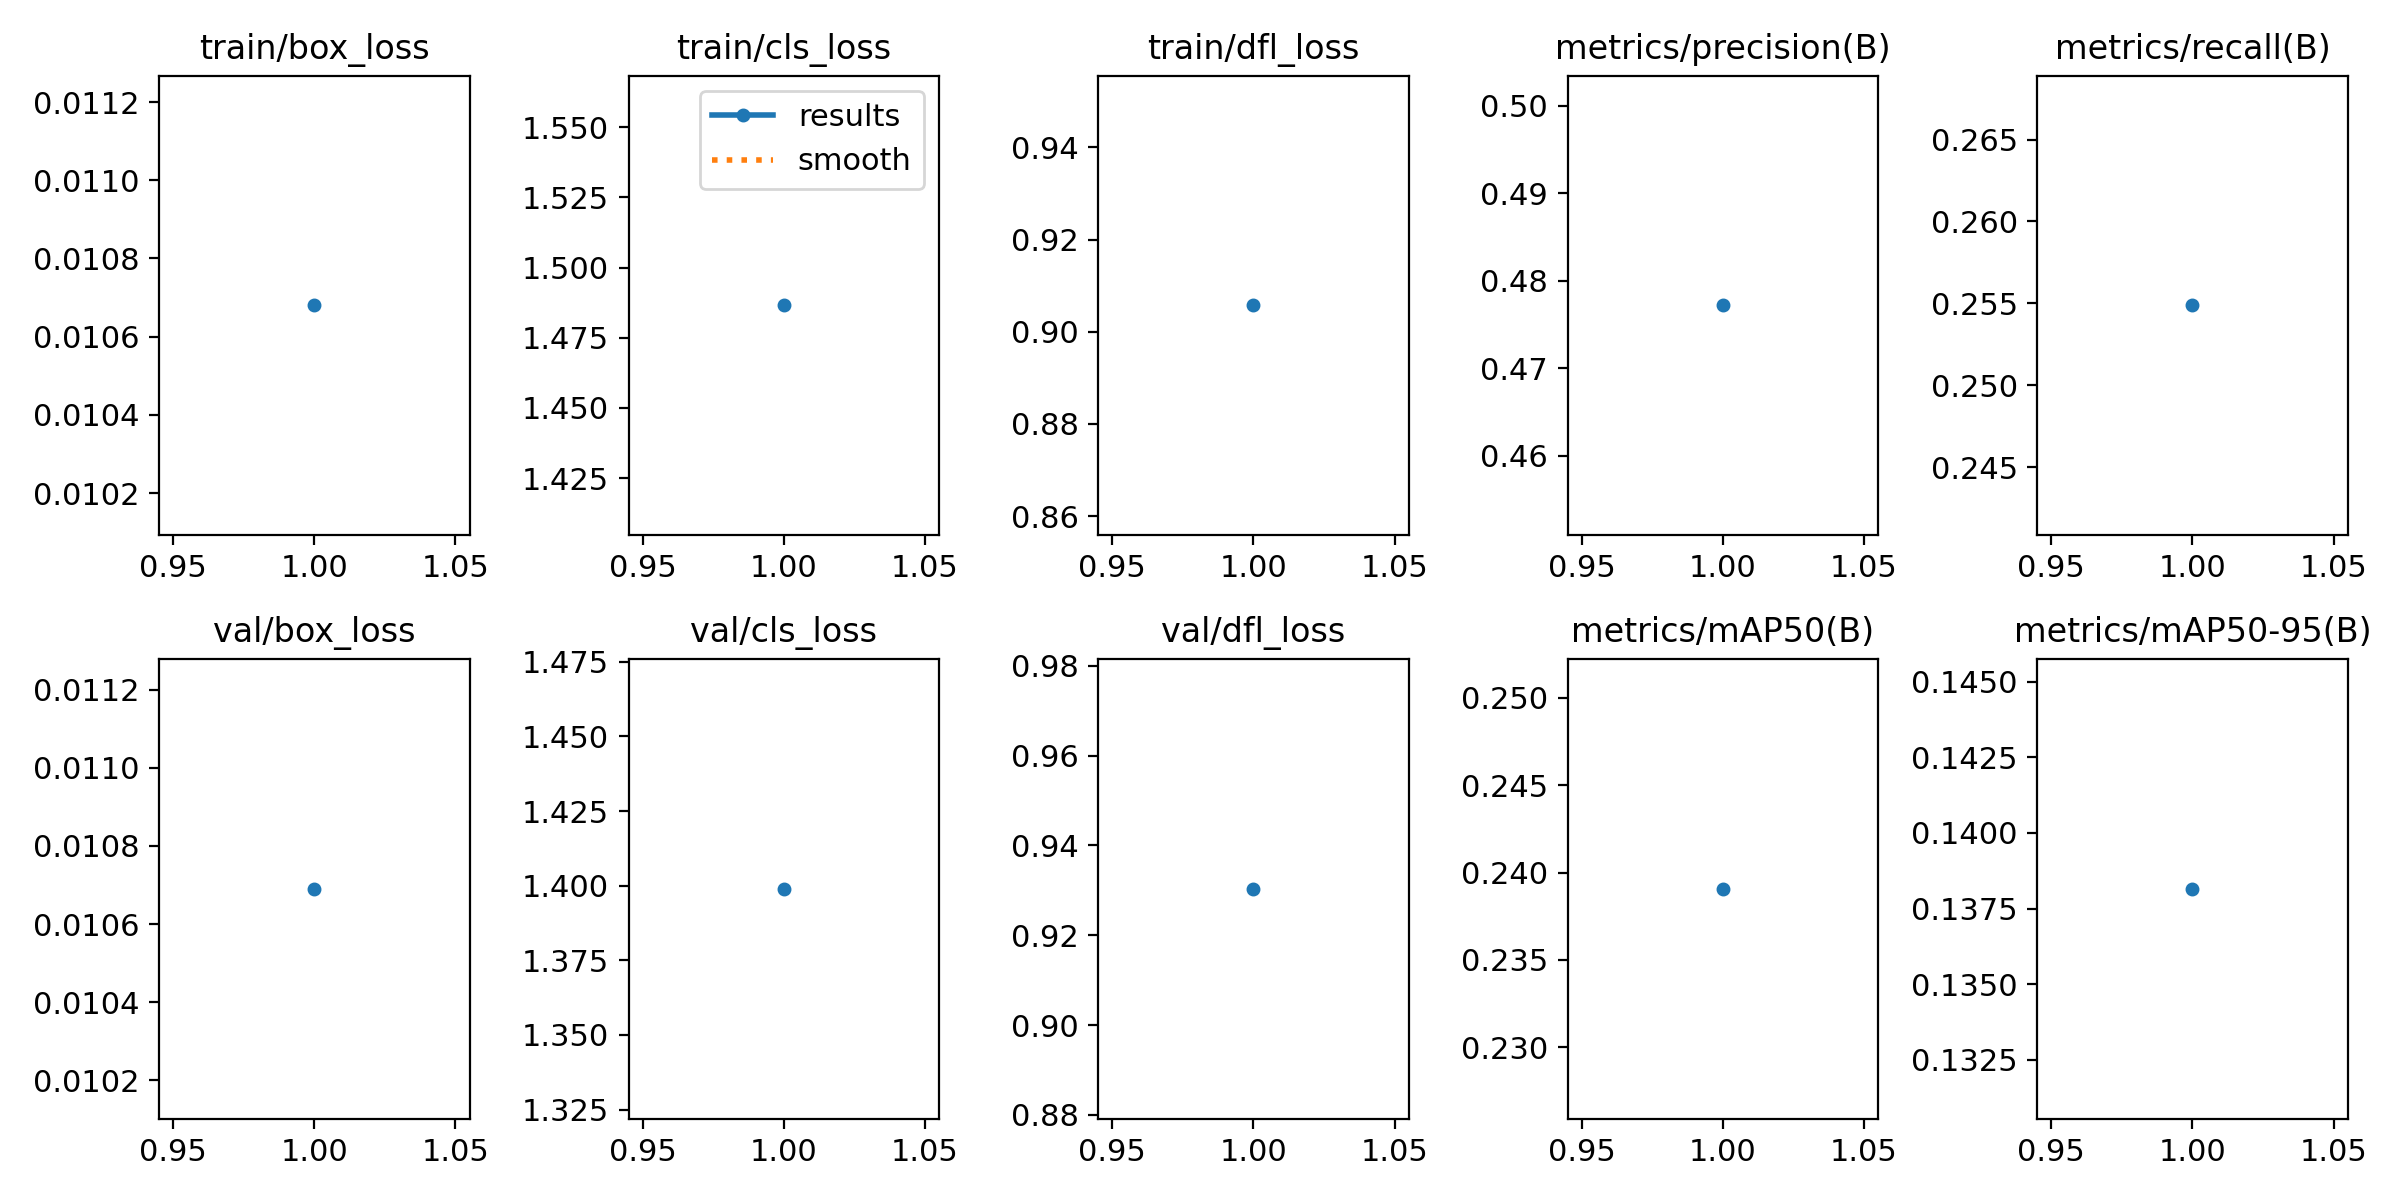

Source data for this figure (header and first rows):
epoch, time, train/box_loss, train/cls_loss, train/dfl_loss, metrics/precision(B), metrics/recall(B), metrics/mAP50(B), metrics/mAP50-95(B), val/box_loss, val/cls_loss, val/dfl_loss, lr/pg0, lr/pg1, lr/pg2
1, 1313, 0.01068, 1.487, 0.9057, 0.4772, 0.2549, 0.2391, 0.1381, 0.01069, 1.399, 0.9303, 0.06835, 0.001666, 0.001666
